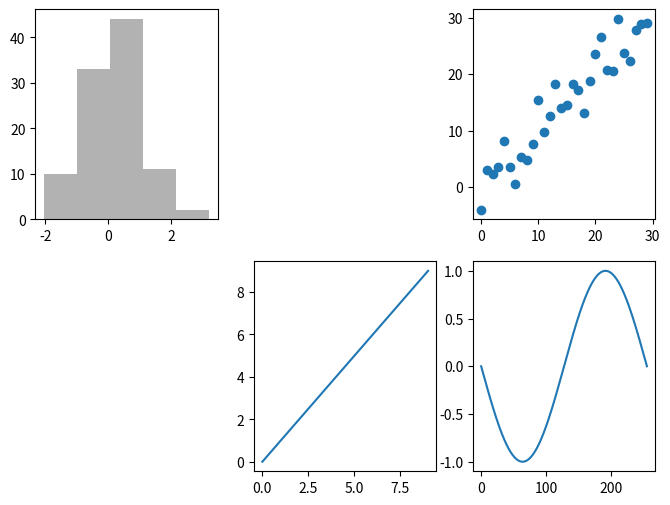

Write the Python code that produced this figure.
import matplotlib.pyplot as plt
import numpy as np

#creates a 2by3 matrix with (1,3,5) as values.
#k - black
#b - blue

#bins means no of histograms...

fig = plt.figure(figsize=(8, 6))
fig.add_subplot(231).hist(np.random.randn(100), bins=5, color='k', alpha=0.3)
fig.add_subplot(233).scatter(np.arange(30), np.arange(30)+3*np.random.randn(30))
#x and y must be of same size...(30)
fig.add_subplot(235).plot(np.arange(10))#325 s transpose of 235
fig.add_subplot(236).plot(np.sin(np.linspace(-np.pi, np.pi, 256)))#325 s transpose of 235



plt.show()

